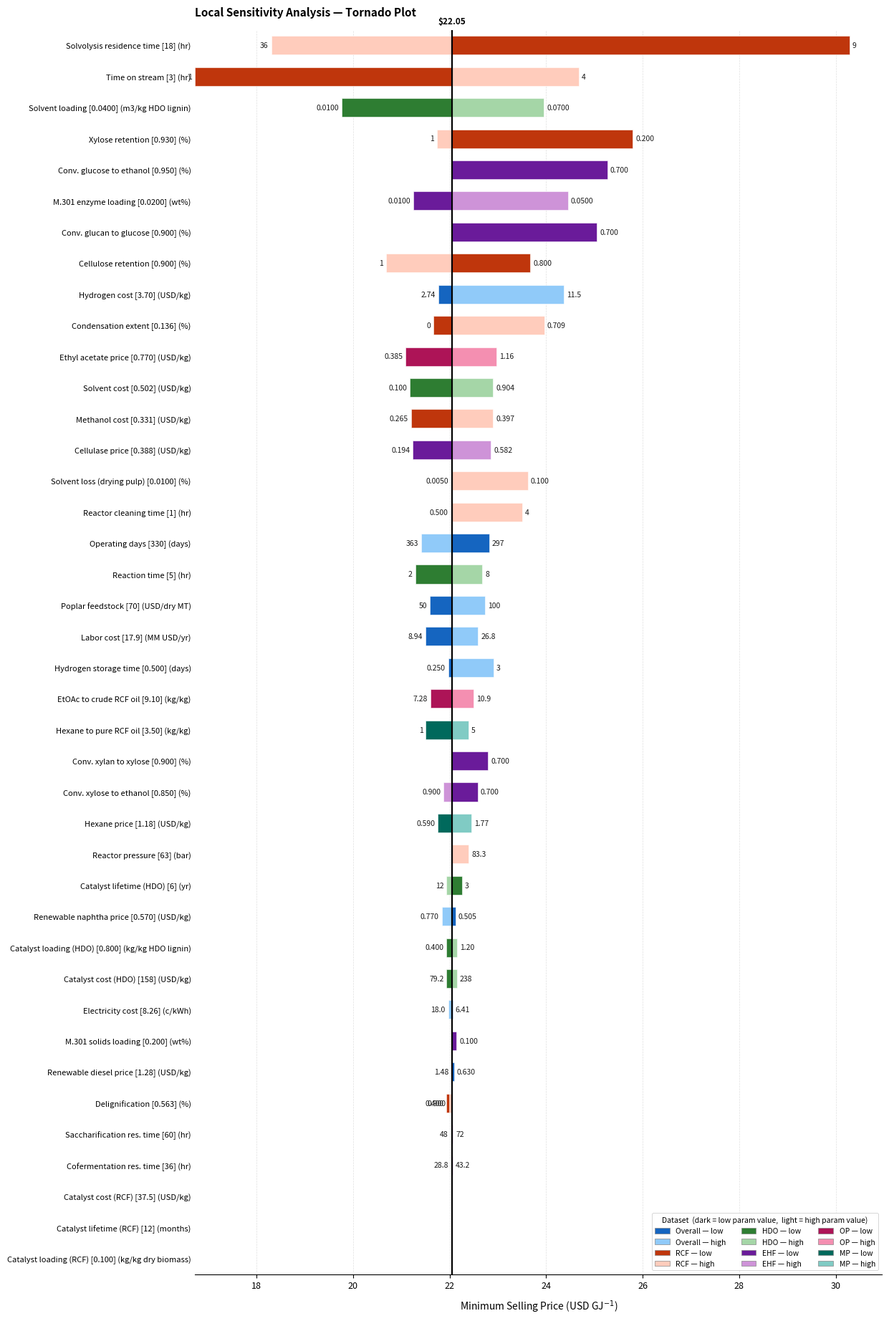

Write Python code to recreate this figure.
"""
Local Sensitivity Analysis — Tornado Plot
==========================================
Baseline MJSP = $22.05  (adjust X_LABEL and BASELINE_MJSP below as needed)

Bar shading convention:
  DARK  shade  →  bar at LOW  parameter value
  LIGHT shade  →  bar at HIGH parameter value

Y-axis label format:  "Parameter [baseline_value] (unit)"
"""

import matplotlib
matplotlib.use("Agg")          # remove this line if running interactively
import matplotlib.pyplot as plt
import matplotlib.patches as mpatches
import matplotlib.transforms as mtransforms
import numpy as np

# ─────────────────────────────────────────────────────────────────────────────
# CONFIGURATION  ← edit here
# ─────────────────────────────────────────────────────────────────────────────
BASELINE_MJSP = 22.05
X_LABEL       = "Minimum Selling Price (USD GJ$^{-1}$)"

# Category colors: (dark_shade, light_shade)
#   DARK  = bar when parameter is at its LOW  value
#   LIGHT = bar when parameter is at its HIGH value
COLORS = {
    "Overall": ("#1565C0", "#90CAF9"),   # blue
    "RCF":     ("#BF360C", "#FFCCBC"),   # deep orange
    "HDO":     ("#2E7D32", "#A5D6A7"),   # green
    "EHF":     ("#6A1B9A", "#CE93D8"),   # purple
    "OP":      ("#AD1457", "#F48FB1"),   # pink
    "MP":      ("#00695C", "#80CBC4"),   # teal
}
CAT_ORDER = ["Overall", "RCF", "HDO", "EHF", "OP", "MP"]


# ─────────────────────────────────────────────────────────────────────────────
# DATA
# (label, unit, category, param_baseline, param_low, param_high,
#  mjsp_at_low_param, mjsp_at_high_param)
# ─────────────────────────────────────────────────────────────────────────────
data = [
    # ── Overall / system-wide ───────────────────────────────────────────────
    ("Operating days",              "days",               "Overall", 330,      297,      363,      22.82, 21.42),
    ("Poplar feedstock",            "USD/dry MT",         "Overall", 70,       50,       100,      21.59, 22.74),
    ("Labor cost",                  "MM USD/yr",          "Overall", 17.89,    8.94,     26.83,    21.51, 22.59),
    ("Electricity cost",            "c/kWh",              "Overall", 8.26,     6.41,     17.98,    22.06, 21.97),
    ("Renewable naphtha price",     "USD/kg",             "Overall", 0.57,     0.505,    0.77,     22.12, 21.84),
    ("Renewable diesel price",      "USD/kg",             "Overall", 1.28,     0.63,     1.48,     22.09, 22.04),
    ("Hydrogen cost",               "USD/kg",             "Overall", 3.7,      2.74,     11.53,    21.77, 24.37),
    ("Hydrogen storage time",       "days",               "Overall", 0.5,      0.25,     3,        21.97, 22.91),
    # ── RCF ────────────────────────────────────────────────────────────────
    ("Reactor pressure",            "bar",                "RCF",     63,       63,       83.3,     22.05, 22.40),
    ("Solvolysis residence time",   "hr",                 "RCF",     18,       9,        36,       30.28, 18.31),
    ("Time on stream",              "hr",                 "RCF",     3,        1,        4,        16.73, 24.68),
    ("Methanol cost",               "USD/kg",             "RCF",     0.331,    0.2648,   0.3972,   21.20, 22.90),
    ("Catalyst cost (RCF)",         "USD/kg",             "RCF",     37.5,     18.75,    56.25,       22.05, 22.05),
    ("Catalyst lifetime (RCF)",     "months",             "RCF",     12,       6,        24,       22.05, 22.05),
    ("Catalyst loading (RCF)",      "kg/kg dry biomass",  "RCF",     0.1,      0.05,     0.15,     22.05, 22.05),
    ("Reactor cleaning time",       "hr",                 "RCF",     1,        0.5,      4,        22.03, 23.50),
    ("Solvent loss (drying pulp)",  "%",                  "RCF",     0.01,     0.005,    0.1,      22.04, 23.62),
    ("Cellulose retention",         "%",                  "RCF",     0.9,      0.8,      1,        23.67, 20.69),
    ("Xylose retention",            "%",                  "RCF",     0.93,     0.2,      1,        25.79, 21.74),
    ("Delignification",             "%",                  "RCF",     0.563,    0.4,      0.9,      21.94, 21.99),
    ("Condensation extent",         "%",                  "RCF",     0.136,    0,        0.709,    21.67, 23.96),
    # ── HDO ────────────────────────────────────────────────────────────────
    ("Reaction time",               "hr",                 "HDO",     5,        2,        8,        21.29, 22.68),
    ("Solvent loading",             "m3/kg HDO lignin",   "HDO",     0.04,     0.01,     0.07,     19.77, 23.95),
    ("Catalyst loading (HDO)",      "kg/kg HDO lignin",   "HDO",     0.8,      0.4,      1.2,      21.94, 22.15),
    ("Catalyst lifetime (HDO)",     "yr",                 "HDO",     6,        3,        12,       22.26, 21.94),
    ("Catalyst cost (HDO)",         "USD/kg",             "HDO",     158.4,    79.2,     237.6,    21.94, 22.15),
    ("Solvent cost",                "USD/kg",             "HDO",     0.5022,   0.10044,  0.90396,  21.18, 22.90),
    # ── EHF ────────────────────────────────────────────────────────────────
    ("Conv. glucose to ethanol",    "%",                  "EHF",     0.95,     0.7,      0.95,     25.27, 22.05),
    ("Conv. glucan to glucose",     "%",                  "EHF",     0.9,      0.7,      0.9,      25.05, 22.05),
    ("Saccharification res. time",  "hr",                 "EHF",     60,       48,       72,       22.03, 22.07),
    ("Cofermentation res. time",    "hr",                 "EHF",     36,       28.8,     43.2,     22.04, 22.06),
    ("Conv. xylan to xylose",       "%",                  "EHF",     0.9,      0.7,      0.9,      22.80, 22.05),
    ("Conv. xylose to ethanol",     "%",                  "EHF",     0.85,     0.7,      0.9,      22.58, 21.88),
    ("M.301 solids loading",        "wt%",                "EHF",     0.2,      0.1,      0.3,      22.14, 22.05),
    ("M.301 enzyme loading",        "wt%",                "EHF",     0.02,     0.01,     0.05,     21.25, 24.45),
    ("Cellulase price",             "USD/kg",             "EHF",     0.3877,   0.1939,   0.5816,   21.24, 22.86),
    # ── OP / MP ────────────────────────────────────────────────────────────
    ("EtOAc to crude RCF oil",      "kg/kg",              "OP",      9.1,      7.28,     10.92,    21.60, 22.49),
    ("Ethyl acetate price",         "USD/kg",             "OP",      0.77,     0.385,    1.155,    21.09, 22.97),
    ("Hexane to pure RCF oil",      "kg/kg",              "MP",      3.5,      1,        5,        21.51, 22.39),
    ("Hexane price",                "USD/kg",             "MP",      1.18,     0.59,     1.77,   21.76, 22.45),
]


# ─────────────────────────────────────────────────────────────────────────────
# HELPERS
# ─────────────────────────────────────────────────────────────────────────────
def fmt_num(v):
    """Smart formatter: integers as int, floats with minimal significant decimals."""
    try:
        if float(v) == int(float(v)):
            return str(int(float(v)))
    except (TypeError, ValueError, OverflowError):
        return str(v)
    v = float(v)
    if abs(v) >= 100: return f"{v:.0f}"
    if abs(v) >= 10:  return f"{v:.1f}"
    if abs(v) >= 1:   return f"{v:.2f}"
    if abs(v) >= 0.1: return f"{v:.3f}"
    return f"{v:.4f}"


# ─────────────────────────────────────────────────────────────────────────────
# SORT  (descending swing so largest bar appears at the top after invert_yaxis)
# ─────────────────────────────────────────────────────────────────────────────
data_sorted = sorted(data, key=lambda r: abs(r[7] - r[6]), reverse=True)

n  = len(data_sorted)
ys = np.arange(n)

# Y-tick labels: "Parameter [baseline] (unit)"
y_labels = [f"{r[0]} [{fmt_num(r[3])}] ({r[1]})" for r in data_sorted]


# ─────────────────────────────────────────────────────────────────────────────
# PLOT
# ─────────────────────────────────────────────────────────────────────────────
BAR_H = 0.60    # bar height (data units)
LPAD  = 0.06    # gap between bar tip and its value annotation
FS    = 7.5     # font size for bar-end annotations

fig, ax = plt.subplots(figsize=(14, n * 0.42 + 2.5))

for i, (name, unit, cat, p_base, p_low, p_high, m_low, m_high) in enumerate(data_sorted):
    dark_c, light_c = COLORS[cat]
    y = ys[i]

    # Each half-bar is anchored at the baseline and extends toward m_low / m_high
    w_low  = abs(m_low  - BASELINE_MJSP)
    w_high = abs(m_high - BASELINE_MJSP)
    l_low  = min(m_low,  BASELINE_MJSP)
    l_high = min(m_high, BASELINE_MJSP)

    # Draw the longer bar first so the shorter one is fully visible on top
    bar_specs = sorted(
        [(w_low,  l_low,  dark_c),
         (w_high, l_high, light_c)],
        key=lambda b: b[0], reverse=True
    )
    for w, l, color in bar_specs:
        if w > 1e-6:
            ax.barh(y, w, BAR_H, left=l, color=color,
                    edgecolor='white', linewidth=0.4, zorder=2)

    # ── Bar-end annotations: show the parameter value at each bound ───────
    for m_val, p_val in [(m_low, p_low), (m_high, p_high)]:
        if abs(m_val - BASELINE_MJSP) < 1e-6:
            continue  # zero-length bar → skip label
        if m_val < BASELINE_MJSP:
            ax.text(m_val - LPAD, y, fmt_num(p_val),
                    ha='right', va='center', fontsize=FS, color='#1a1a1a')
        else:
            ax.text(m_val + LPAD, y, fmt_num(p_val),
                    ha='left',  va='center', fontsize=FS, color='#1a1a1a')


# ── Baseline vertical line ────────────────────────────────────────────────
ax.axvline(BASELINE_MJSP, color='black', linewidth=1.6, zorder=5)

# Baseline label: annotate just above the top x-tick using data coords
# (placed at y = -0.5 in the inverted axis, which is just above the first row)
ax.annotate(
    f"${BASELINE_MJSP:.2f}",
    xy=(BASELINE_MJSP, -0.5), xycoords='data',
    xytext=(0, 4), textcoords='offset points',
    ha='center', va='bottom', fontsize=8.5, fontweight='bold', color='black'
)


# ── Y-axis ────────────────────────────────────────────────────────────────
ax.set_yticks(ys)
ax.set_yticklabels(y_labels, fontsize=8.0)
ax.invert_yaxis()                          # y=0 (largest swing) goes to top
ax.tick_params(axis='y', length=0, pad=4)
ax.set_ylim(n - 0.5, -0.5)               # restore sensible limits after invert


# ── X-axis ────────────────────────────────────────────────────────────────
ax.set_xlabel(X_LABEL, fontsize=10, labelpad=8)
ax.tick_params(axis='x', labelsize=9)
ax.grid(axis='x', which='major', linestyle='--', linewidth=0.5,
        alpha=0.4, zorder=0)


# ── Spine cleanup ─────────────────────────────────────────────────────────
for spine in ['top', 'right', 'left']:
    ax.spines[spine].set_visible(False)
ax.spines['bottom'].set_linewidth(0.8)


# ── Legend ────────────────────────────────────────────────────────────────
present_cats = {r[2] for r in data}
handles = []
for cat in CAT_ORDER:
    if cat not in present_cats:
        continue
    dc, lc = COLORS[cat]
    handles += [
        mpatches.Patch(facecolor=dc, edgecolor='#888', linewidth=0.5,
                       label=f"{cat} — low"),
        mpatches.Patch(facecolor=lc, edgecolor='#888', linewidth=0.5,
                       label=f"{cat} — high"),
    ]

leg = ax.legend(
    handles=handles, fontsize=7.5, ncol=3, loc='lower right',
    framealpha=0.93, edgecolor='#cccccc',
    title="Dataset  (dark = low param value,  light = high param value)",
    title_fontsize=7.5,
)
leg.get_frame().set_linewidth(0.6)


# ── Title ─────────────────────────────────────────────────────────────────
ax.set_title(
    "Local Sensitivity Analysis — Tornado Plot",
    fontsize=11, pad=14, loc='left', fontweight='bold'
)


# ── Layout & Save ─────────────────────────────────────────────────────────
fig.subplots_adjust(left=0.285, right=0.97, top=0.95, bottom=0.05)

plt.savefig("tornado_plot_v2.png", dpi=300, bbox_inches=None)
#plt.savefig("tornado_plot.pdf", bbox_inches=None)
# print("Saved: tornado_plot.png  |  tornado_plot.pdf")
